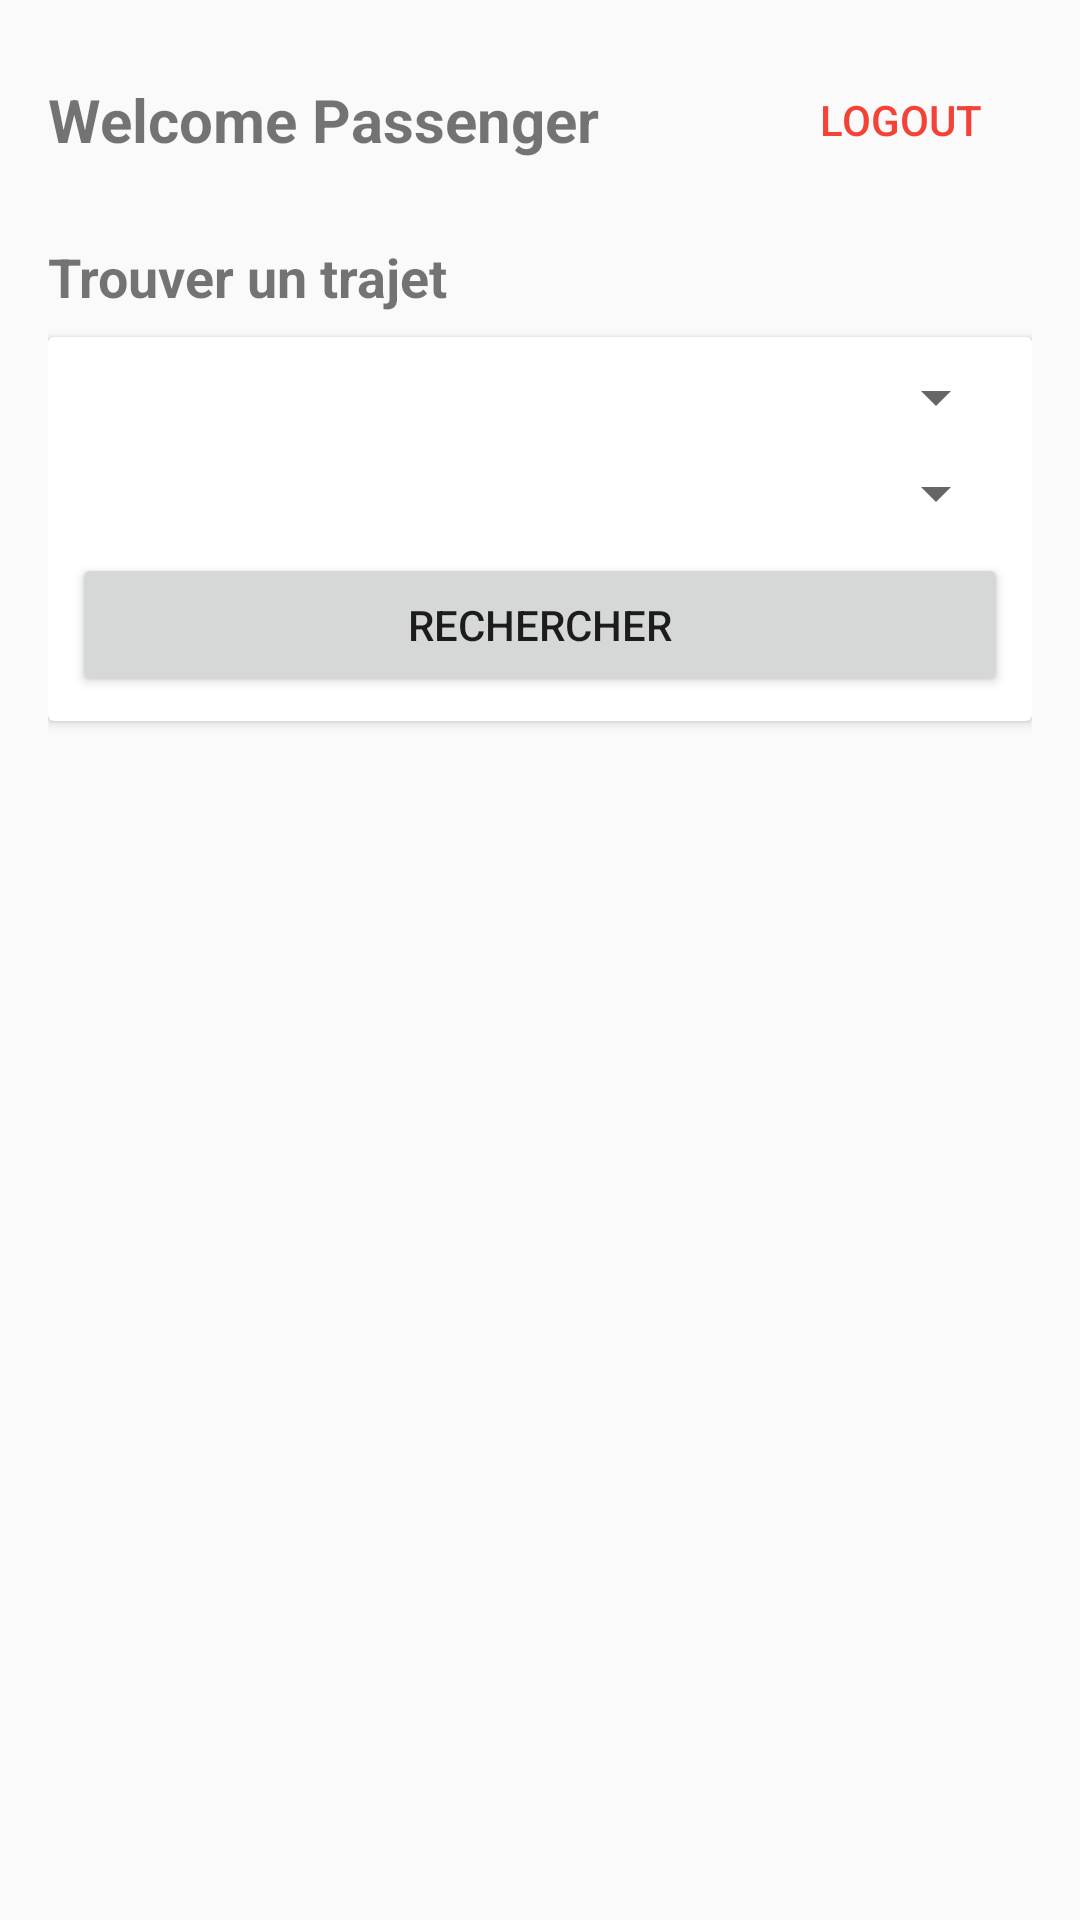

Layout XML and referenced resources for this Android screen:
<!-- AndroidManifest.xml: application theme Theme.AppCompat.Light.NoActionBar -->
<!-- res/layout/activity_passenger_dashboard.xml -->
<?xml version="1.0" encoding="utf-8"?>
<LinearLayout xmlns:android="http://schemas.android.com/apk/res/android"
    android:layout_width="match_parent"
    android:layout_height="match_parent"
    android:orientation="vertical"
    android:padding="16dp">

    <LinearLayout
        android:layout_width="match_parent"
        android:layout_height="wrap_content"
        android:orientation="horizontal"
        android:gravity="center_vertical">

        <TextView
            android:id="@+id/tvWelcomePassenger"
            android:layout_width="0dp"
            android:layout_height="wrap_content"
            android:layout_weight="1"
            android:text="Welcome Passenger"
            android:textSize="20sp"
            android:textStyle="bold" />

        <Button
            android:id="@+id/btnLogout"
            style="@style/Widget.AppCompat.Button.Borderless"
            android:layout_width="wrap_content"
            android:layout_height="wrap_content"
            android:text="Logout"
            android:textColor="#F44336" />
    </LinearLayout>

    <TextView
        android:layout_width="match_parent"
        android:layout_height="wrap_content"
        android:layout_marginTop="16dp"
        android:text="Trouver un trajet"
        android:textSize="18sp"
        android:textStyle="bold" />

    <androidx.cardview.widget.CardView
        android:layout_width="match_parent"
        android:layout_height="wrap_content"
        android:layout_marginTop="8dp"
        android:layout_marginBottom="8dp">

        <LinearLayout
            android:layout_width="match_parent"
            android:layout_height="wrap_content"
            android:orientation="vertical"
            android:padding="8dp">

            <Spinner
                android:id="@+id/spinnerDeparture"
                android:layout_width="match_parent"
                android:layout_height="wrap_content"
                android:layout_marginBottom="8dp" />

            <Spinner
                android:id="@+id/spinnerDestination"
                android:layout_width="match_parent"
                android:layout_height="wrap_content"
                android:layout_marginBottom="8dp" />

            <Button
                android:id="@+id/btnSearch"
                android:layout_width="match_parent"
                android:layout_height="wrap_content"
                android:text="Rechercher" />
        </LinearLayout>
    </androidx.cardview.widget.CardView>

    <androidx.recyclerview.widget.RecyclerView
        android:id="@+id/rvRides"
        android:layout_width="match_parent"
        android:layout_height="0dp"
        android:layout_weight="1"
        android:layout_marginTop="8dp" />

</LinearLayout>
<!-- resources referenced by this layout -->
<resources>

</resources>
